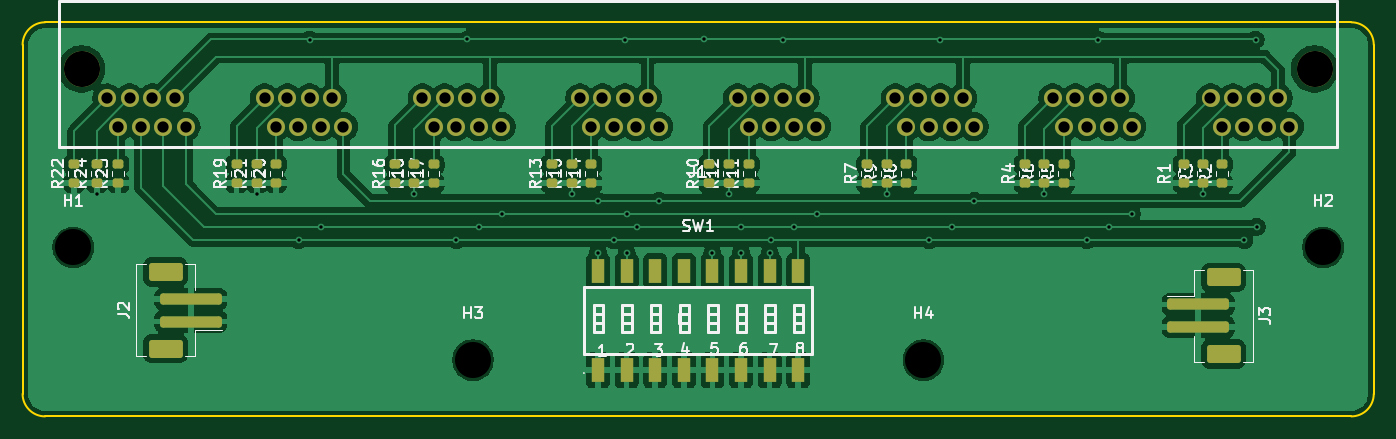
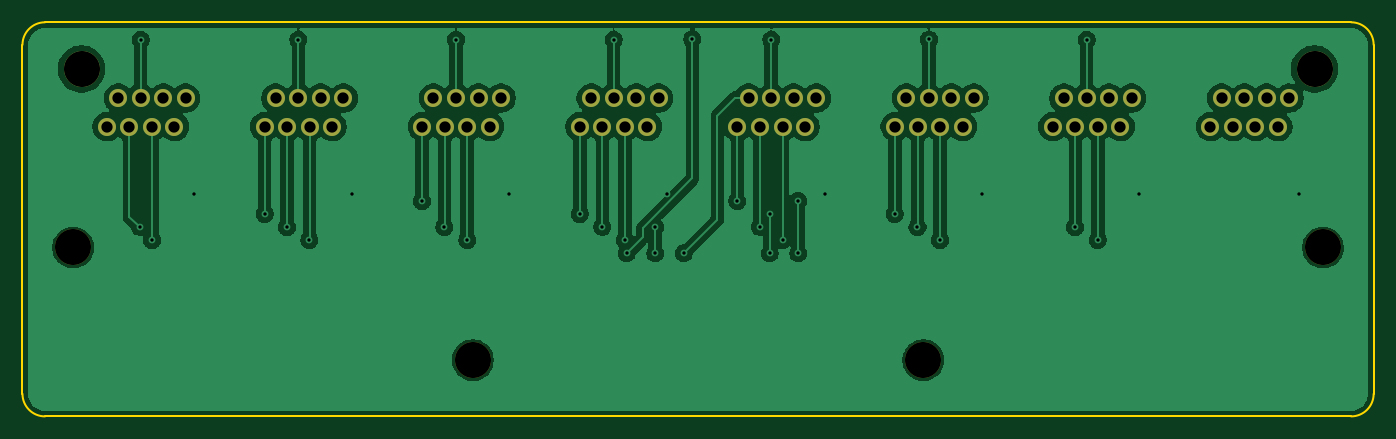
Circuit board: 11 layer files. Board 120.0 x 35.0 mm.
- bottom_copper: Id_Board-CuBottom.gbr (104344 bytes)
- top_copper: Id_Board-CuTop.gbr (135558 bytes)
- outline: Id_Board-EdgeCuts.gbr (909 bytes)
- bottom_mask: Id_Board-MaskBottom.gbr (2215 bytes)
- top_mask: Id_Board-MaskTop.gbr (5401 bytes)
- drill: Id_Board-NPTH.drl (389 bytes)
- drill: Id_Board-PTH.drl (2042 bytes)
- paste: Id_Board-PasteBottom.gbr (453 bytes)
- paste: Id_Board-PasteTop.gbr (3803 bytes)
- bottom_silk: Id_Board-SilkBottom.gbr (2225 bytes)
- top_silk: Id_Board-SilkTop.gbr (55611 bytes)

=== bottom_copper: Id_Board-CuBottom.gbr (104344 bytes, source omitted) ===
=== top_copper: Id_Board-CuTop.gbr (135558 bytes, source omitted) ===
=== outline: Id_Board-EdgeCuts.gbr ===
%TF.GenerationSoftware,KiCad,Pcbnew,10.0.1*%
%TF.CreationDate,2026-04-30T16:36:20+02:00*%
%TF.ProjectId,Id_Board,49645f42-6f61-4726-942e-6b696361645f,rev?*%
%TF.SameCoordinates,Original*%
%TF.FileFunction,Profile,NP*%
%FSLAX46Y46*%
G04 Gerber Fmt 4.6, Leading zero omitted, Abs format (unit mm)*
G04 Created by KiCad (PCBNEW 10.0.1) date 2026-04-30 16:36:20*
%MOMM*%
%LPD*%
G01*
G04 APERTURE LIST*
%TA.AperFunction,Profile*%
%ADD10C,0.200000*%
%TD*%
G04 APERTURE END LIST*
D10*
X0Y-2000000D02*
X0Y-33000000D01*
X2000000Y0D02*
X118000000Y0D01*
X2000000Y-35000000D02*
X118000000Y-35000000D01*
X120000000Y-2000000D02*
X120000000Y-33000000D01*
X2000000Y-35000000D02*
G75*
G02*
X0Y-33000000I0J2000000D01*
G01*
X120000000Y-33000000D02*
G75*
G02*
X118000000Y-35000000I-2000000J0D01*
G01*
X118000000Y0D02*
G75*
G02*
X120000000Y-2000000I0J-2000000D01*
G01*
X0Y-2000000D02*
G75*
G02*
X2000000Y0I2000000J0D01*
G01*
M02*

=== bottom_mask: Id_Board-MaskBottom.gbr ===
%TF.GenerationSoftware,KiCad,Pcbnew,10.0.1*%
%TF.CreationDate,2026-04-30T16:36:20+02:00*%
%TF.ProjectId,Id_Board,49645f42-6f61-4726-942e-6b696361645f,rev?*%
%TF.SameCoordinates,Original*%
%TF.FileFunction,Soldermask,Bot*%
%TF.FilePolarity,Negative*%
%FSLAX46Y46*%
G04 Gerber Fmt 4.6, Leading zero omitted, Abs format (unit mm)*
G04 Created by KiCad (PCBNEW 10.0.1) date 2026-04-30 16:36:20*
%MOMM*%
%LPD*%
G01*
G04 APERTURE LIST*
%ADD10C,3.200000*%
%ADD11C,1.600000*%
G04 APERTURE END LIST*
D10*
%TO.C,H3*%
X40000000Y-30000000D03*
%TD*%
%TO.C,J1*%
X114750000Y-4140000D03*
X5250000Y-4140000D03*
D11*
X105500000Y-6730000D03*
X106500000Y-9270000D03*
X107500000Y-6730000D03*
X108500000Y-9270000D03*
X109500000Y-6730000D03*
X110500000Y-9270000D03*
X111500000Y-6730000D03*
X112500000Y-9270000D03*
X91500000Y-6730000D03*
X92500000Y-9270000D03*
X93500000Y-6730000D03*
X94500000Y-9270000D03*
X95500000Y-6730000D03*
X96500000Y-9270000D03*
X97500000Y-6730000D03*
X98500000Y-9270000D03*
X77500000Y-6730000D03*
X78500000Y-9270000D03*
X79500000Y-6730000D03*
X80500000Y-9270000D03*
X81500000Y-6730000D03*
X82500000Y-9270000D03*
X83500000Y-6730000D03*
X84500000Y-9270000D03*
X63500000Y-6730000D03*
X64500000Y-9270000D03*
X65500000Y-6730000D03*
X66500000Y-9270000D03*
X67500000Y-6730000D03*
X68500000Y-9270000D03*
X69500000Y-6730000D03*
X70500000Y-9270000D03*
X49500000Y-6730000D03*
X50500000Y-9270000D03*
X51500000Y-6730000D03*
X52500000Y-9270000D03*
X53500000Y-6730000D03*
X54500000Y-9270000D03*
X55500000Y-6730000D03*
X56500000Y-9270000D03*
X35500000Y-6730000D03*
X36500000Y-9270000D03*
X37500000Y-6730000D03*
X38500000Y-9270000D03*
X39500000Y-6730000D03*
X40500000Y-9270000D03*
X41500000Y-6730000D03*
X42500000Y-9270000D03*
X21500000Y-6730000D03*
X22500000Y-9270000D03*
X23500000Y-6730000D03*
X24500000Y-9270000D03*
X25500000Y-6730000D03*
X26500000Y-9270000D03*
X27500000Y-6730000D03*
X28500000Y-9270000D03*
X7500000Y-6730000D03*
X8500000Y-9270000D03*
X9500000Y-6730000D03*
X10500000Y-9270000D03*
X11500000Y-6730000D03*
X12500000Y-9270000D03*
X13500000Y-6730000D03*
X14500000Y-9270000D03*
%TD*%
D10*
%TO.C,H2*%
X115500000Y-20000000D03*
%TD*%
%TO.C,H4*%
X80000000Y-30000000D03*
%TD*%
%TO.C,H1*%
X4500000Y-20000000D03*
%TD*%
M02*

=== top_mask: Id_Board-MaskTop.gbr ===
%TF.GenerationSoftware,KiCad,Pcbnew,10.0.1*%
%TF.CreationDate,2026-04-30T16:36:20+02:00*%
%TF.ProjectId,Id_Board,49645f42-6f61-4726-942e-6b696361645f,rev?*%
%TF.SameCoordinates,Original*%
%TF.FileFunction,Soldermask,Top*%
%TF.FilePolarity,Negative*%
%FSLAX46Y46*%
G04 Gerber Fmt 4.6, Leading zero omitted, Abs format (unit mm)*
G04 Created by KiCad (PCBNEW 10.0.1) date 2026-04-30 16:36:20*
%MOMM*%
%LPD*%
G01*
G04 APERTURE LIST*
G04 Aperture macros list*
%AMRoundRect*
0 Rectangle with rounded corners*
0 $1 Rounding radius*
0 $2 $3 $4 $5 $6 $7 $8 $9 X,Y pos of 4 corners*
0 Add a 4 corners polygon primitive as box body*
4,1,4,$2,$3,$4,$5,$6,$7,$8,$9,$2,$3,0*
0 Add four circle primitives for the rounded corners*
1,1,$1+$1,$2,$3*
1,1,$1+$1,$4,$5*
1,1,$1+$1,$6,$7*
1,1,$1+$1,$8,$9*
0 Add four rect primitives between the rounded corners*
20,1,$1+$1,$2,$3,$4,$5,0*
20,1,$1+$1,$4,$5,$6,$7,0*
20,1,$1+$1,$6,$7,$8,$9,0*
20,1,$1+$1,$8,$9,$2,$3,0*%
G04 Aperture macros list end*
%ADD10RoundRect,0.200000X0.275000X-0.200000X0.275000X0.200000X-0.275000X0.200000X-0.275000X-0.200000X0*%
%ADD11RoundRect,0.250000X-2.500000X0.250000X-2.500000X-0.250000X2.500000X-0.250000X2.500000X0.250000X0*%
%ADD12RoundRect,0.250000X-1.250000X0.550000X-1.250000X-0.550000X1.250000X-0.550000X1.250000X0.550000X0*%
%ADD13C,3.200000*%
%ADD14C,1.600000*%
%ADD15RoundRect,0.250000X2.500000X-0.250000X2.500000X0.250000X-2.500000X0.250000X-2.500000X-0.250000X0*%
%ADD16RoundRect,0.250000X1.250000X-0.550000X1.250000X0.550000X-1.250000X0.550000X-1.250000X-0.550000X0*%
%ADD17R,1.100000X2.200000*%
G04 APERTURE END LIST*
D10*
%TO.C,R22*%
X4572000Y-14275000D03*
X4572000Y-12625000D03*
%TD*%
%TO.C,R24*%
X6604000Y-14275000D03*
X6604000Y-12625000D03*
%TD*%
D11*
%TO.C,J3*%
X104404600Y-25056800D03*
X104404600Y-27056800D03*
D12*
X106654600Y-22656800D03*
X106654600Y-29456800D03*
%TD*%
D10*
%TO.C,R17*%
X36500000Y-14275000D03*
X36500000Y-12625000D03*
%TD*%
D13*
%TO.C,J1*%
X114750000Y-4140000D03*
X5250000Y-4140000D03*
D14*
X105500000Y-6730000D03*
X106500000Y-9270000D03*
X107500000Y-6730000D03*
X108500000Y-9270000D03*
X109500000Y-6730000D03*
X110500000Y-9270000D03*
X111500000Y-6730000D03*
X112500000Y-9270000D03*
X91500000Y-6730000D03*
X92500000Y-9270000D03*
X93500000Y-6730000D03*
X94500000Y-9270000D03*
X95500000Y-6730000D03*
X96500000Y-9270000D03*
X97500000Y-6730000D03*
X98500000Y-9270000D03*
X77500000Y-6730000D03*
X78500000Y-9270000D03*
X79500000Y-6730000D03*
X80500000Y-9270000D03*
X81500000Y-6730000D03*
X82500000Y-9270000D03*
X83500000Y-6730000D03*
X84500000Y-9270000D03*
X63500000Y-6730000D03*
X64500000Y-9270000D03*
X65500000Y-6730000D03*
X66500000Y-9270000D03*
X67500000Y-6730000D03*
X68500000Y-9270000D03*
X69500000Y-6730000D03*
X70500000Y-9270000D03*
X49500000Y-6730000D03*
X50500000Y-9270000D03*
X51500000Y-6730000D03*
X52500000Y-9270000D03*
X53500000Y-6730000D03*
X54500000Y-9270000D03*
X55500000Y-6730000D03*
X56500000Y-9270000D03*
X35500000Y-6730000D03*
X36500000Y-9270000D03*
X37500000Y-6730000D03*
X38500000Y-9270000D03*
X39500000Y-6730000D03*
X40500000Y-9270000D03*
X41500000Y-6730000D03*
X42500000Y-9270000D03*
X21500000Y-6730000D03*
X22500000Y-9270000D03*
X23500000Y-6730000D03*
X24500000Y-9270000D03*
X25500000Y-6730000D03*
X26500000Y-9270000D03*
X27500000Y-6730000D03*
X28500000Y-9270000D03*
X7500000Y-6730000D03*
X8500000Y-9270000D03*
X9500000Y-6730000D03*
X10500000Y-9270000D03*
X11500000Y-6730000D03*
X12500000Y-9270000D03*
X13500000Y-6730000D03*
X14500000Y-9270000D03*
%TD*%
D10*
%TO.C,R15*%
X48750000Y-14275000D03*
X48750000Y-12625000D03*
%TD*%
%TO.C,R18*%
X34750000Y-14275000D03*
X34750000Y-12625000D03*
%TD*%
%TO.C,R19*%
X19000000Y-14275000D03*
X19000000Y-12625000D03*
%TD*%
D15*
%TO.C,J2*%
X14944600Y-26577800D03*
X14944600Y-24577800D03*
D16*
X12694600Y-28977800D03*
X12694600Y-22177800D03*
%TD*%
D10*
%TO.C,R14*%
X50500000Y-14275000D03*
X50500000Y-12625000D03*
%TD*%
%TO.C,R2*%
X106500000Y-14275000D03*
X106500000Y-12625000D03*
%TD*%
%TO.C,R20*%
X22500000Y-14275000D03*
X22500000Y-12625000D03*
%TD*%
%TO.C,R10*%
X61000000Y-14275000D03*
X61000000Y-12625000D03*
%TD*%
%TO.C,R11*%
X64500000Y-14275000D03*
X64500000Y-12625000D03*
%TD*%
%TO.C,R23*%
X8500000Y-14275000D03*
X8500000Y-12625000D03*
%TD*%
%TO.C,R1*%
X103124000Y-14275000D03*
X103124000Y-12625000D03*
%TD*%
%TO.C,R5*%
X92500000Y-14275000D03*
X92500000Y-12625000D03*
%TD*%
%TO.C,R3*%
X104800000Y-14275000D03*
X104800000Y-12625000D03*
%TD*%
%TO.C,R4*%
X89000000Y-14275000D03*
X89000000Y-12625000D03*
%TD*%
%TO.C,R8*%
X78500000Y-14275000D03*
X78500000Y-12625000D03*
%TD*%
%TO.C,R13*%
X47000000Y-14275000D03*
X47000000Y-12625000D03*
%TD*%
%TO.C,R9*%
X76750000Y-14275000D03*
X76750000Y-12625000D03*
%TD*%
%TO.C,R16*%
X33076000Y-14275000D03*
X33076000Y-12625000D03*
%TD*%
%TO.C,R12*%
X62750000Y-14275000D03*
X62750000Y-12625000D03*
%TD*%
D17*
%TO.C,SW1*%
X51110000Y-30900000D03*
X53650000Y-30900000D03*
X56190000Y-30900000D03*
X58730000Y-30900000D03*
X61270000Y-30900000D03*
X63810000Y-30900000D03*
X66350000Y-30900000D03*
X68890000Y-30900000D03*
X68890000Y-22100000D03*
X66350000Y-22100000D03*
X63810000Y-22100000D03*
X61270000Y-22100000D03*
X58730000Y-22100000D03*
X56190000Y-22100000D03*
X53650000Y-22100000D03*
X51110000Y-22100000D03*
%TD*%
D10*
%TO.C,R6*%
X90750000Y-14275000D03*
X90750000Y-12625000D03*
%TD*%
%TO.C,R7*%
X75000000Y-14275000D03*
X75000000Y-12625000D03*
%TD*%
%TO.C,R21*%
X20828000Y-14275000D03*
X20828000Y-12625000D03*
%TD*%
M02*

=== drill: Id_Board-NPTH.drl ===
M48
; DRILL file KiCad 10.0.1 date 2026-04-30T16:36:20
; FORMAT={-:-/ absolute / inch / decimal}
; #@! TF.CreationDate,2026-04-30T16:36:20+02:00
; #@! TF.GenerationSoftware,Kicad,Pcbnew,10.0.1
; #@! TF.FileFunction,NonPlated,1,2,NPTH
FMAT,2
INCH
; #@! TA.AperFunction,NonPlated,NPTH,ComponentDrill
T1C0.1260
%
G90
G05
T1
X0.1772Y-0.7874
X1.5748Y-1.1811
X3.1496Y-1.1811
X4.5472Y-0.7874
M30

=== drill: Id_Board-PTH.drl ===
M48
; DRILL file KiCad 10.0.1 date 2026-04-30T16:36:20
; FORMAT={-:-/ absolute / inch / decimal}
; #@! TF.CreationDate,2026-04-30T16:36:20+02:00
; #@! TF.GenerationSoftware,Kicad,Pcbnew,10.0.1
; #@! TF.FileFunction,Plated,1,2,PTH
FMAT,2
INCH
; #@! TA.AperFunction,Plated,PTH,ViaDrill
T1C0.0118
; #@! TA.AperFunction,Plated,PTH,ComponentDrill
T2C0.0394
; #@! TA.AperFunction,Plated,PTH,ComponentDrill
T3C0.1260
%
G90
G05
T1
X0.2608Y-0.6004
X0.82Y-0.6004
X0.965Y-0.761
X1.004Y-0.061
X1.044Y-0.716
X1.3681Y-0.6004
X1.516Y-0.761
X1.5551Y-0.0601
X1.595Y-0.716
X1.675Y-0.67
X1.9193Y-0.6004
X2.012Y-0.625
X2.012Y-0.808
X2.0669Y-0.7609
X2.1063Y-0.0603
X2.112Y-0.671
X2.112Y-0.808
X2.147Y-0.715
X2.225Y-0.625
X2.3819Y-0.0591
X2.412Y-0.808
X2.4705Y-0.6004
X2.512Y-0.716
X2.5122Y-0.808
X2.612Y-0.808
X2.6181Y-0.7609
X2.6575Y-0.0605
X2.697Y-0.715
X2.776Y-0.67
X3.0217Y-0.6004
X3.169Y-0.761
X3.2087Y-0.0603
X3.249Y-0.716
X3.328Y-0.625
X3.5728Y-0.6004
X3.721Y-0.761
X3.7598Y-0.0602
X3.8Y-0.716
X3.878Y-0.67
X4.126Y-0.6004
X4.2717Y-0.7617
X4.311Y-0.061
X4.315Y-0.715
T2
X0.2953Y-0.265
X0.3346Y-0.365
X0.374Y-0.265
X0.4134Y-0.365
X0.4528Y-0.265
X0.4921Y-0.365
X0.5315Y-0.265
X0.5709Y-0.365
X0.8465Y-0.265
X0.8858Y-0.365
X0.9252Y-0.265
X0.9646Y-0.365
X1.0039Y-0.265
X1.0433Y-0.365
X1.0827Y-0.265
X1.122Y-0.365
X1.3976Y-0.265
X1.437Y-0.365
X1.4764Y-0.265
X1.5157Y-0.365
X1.5551Y-0.265
X1.5945Y-0.365
X1.6339Y-0.265
X1.6732Y-0.365
X1.9488Y-0.265
X1.9882Y-0.365
X2.0276Y-0.265
X2.0669Y-0.365
X2.1063Y-0.265
X2.1457Y-0.365
X2.185Y-0.265
X2.2244Y-0.365
X2.5Y-0.265
X2.5394Y-0.365
X2.5787Y-0.265
X2.6181Y-0.365
X2.6575Y-0.265
X2.6969Y-0.365
X2.7362Y-0.265
X2.7756Y-0.365
X3.0512Y-0.265
X3.0906Y-0.365
X3.1299Y-0.265
X3.1693Y-0.365
X3.2087Y-0.265
X3.248Y-0.365
X3.2874Y-0.265
X3.3268Y-0.365
X3.6024Y-0.265
X3.6417Y-0.365
X3.6811Y-0.265
X3.7205Y-0.365
X3.7598Y-0.265
X3.7992Y-0.365
X3.8386Y-0.265
X3.878Y-0.365
X4.1535Y-0.265
X4.1929Y-0.365
X4.2323Y-0.265
X4.2717Y-0.365
X4.311Y-0.265
X4.3504Y-0.365
X4.3898Y-0.265
X4.4291Y-0.365
T3
X0.2067Y-0.163
X4.5177Y-0.163
M30

=== paste: Id_Board-PasteBottom.gbr ===
%TF.GenerationSoftware,KiCad,Pcbnew,10.0.1*%
%TF.CreationDate,2026-04-30T16:36:20+02:00*%
%TF.ProjectId,Id_Board,49645f42-6f61-4726-942e-6b696361645f,rev?*%
%TF.SameCoordinates,Original*%
%TF.FileFunction,Paste,Bot*%
%TF.FilePolarity,Positive*%
%FSLAX46Y46*%
G04 Gerber Fmt 4.6, Leading zero omitted, Abs format (unit mm)*
G04 Created by KiCad (PCBNEW 10.0.1) date 2026-04-30 16:36:20*
%MOMM*%
%LPD*%
G01*
G04 APERTURE LIST*
G04 APERTURE END LIST*
M02*

=== paste: Id_Board-PasteTop.gbr ===
%TF.GenerationSoftware,KiCad,Pcbnew,10.0.1*%
%TF.CreationDate,2026-04-30T16:36:20+02:00*%
%TF.ProjectId,Id_Board,49645f42-6f61-4726-942e-6b696361645f,rev?*%
%TF.SameCoordinates,Original*%
%TF.FileFunction,Paste,Top*%
%TF.FilePolarity,Positive*%
%FSLAX46Y46*%
G04 Gerber Fmt 4.6, Leading zero omitted, Abs format (unit mm)*
G04 Created by KiCad (PCBNEW 10.0.1) date 2026-04-30 16:36:20*
%MOMM*%
%LPD*%
G01*
G04 APERTURE LIST*
G04 Aperture macros list*
%AMRoundRect*
0 Rectangle with rounded corners*
0 $1 Rounding radius*
0 $2 $3 $4 $5 $6 $7 $8 $9 X,Y pos of 4 corners*
0 Add a 4 corners polygon primitive as box body*
4,1,4,$2,$3,$4,$5,$6,$7,$8,$9,$2,$3,0*
0 Add four circle primitives for the rounded corners*
1,1,$1+$1,$2,$3*
1,1,$1+$1,$4,$5*
1,1,$1+$1,$6,$7*
1,1,$1+$1,$8,$9*
0 Add four rect primitives between the rounded corners*
20,1,$1+$1,$2,$3,$4,$5,0*
20,1,$1+$1,$4,$5,$6,$7,0*
20,1,$1+$1,$6,$7,$8,$9,0*
20,1,$1+$1,$8,$9,$2,$3,0*%
G04 Aperture macros list end*
%ADD10RoundRect,0.200000X0.275000X-0.200000X0.275000X0.200000X-0.275000X0.200000X-0.275000X-0.200000X0*%
%ADD11RoundRect,0.250000X-2.500000X0.250000X-2.500000X-0.250000X2.500000X-0.250000X2.500000X0.250000X0*%
%ADD12RoundRect,0.250000X-1.250000X0.550000X-1.250000X-0.550000X1.250000X-0.550000X1.250000X0.550000X0*%
%ADD13RoundRect,0.250000X2.500000X-0.250000X2.500000X0.250000X-2.500000X0.250000X-2.500000X-0.250000X0*%
%ADD14RoundRect,0.250000X1.250000X-0.550000X1.250000X0.550000X-1.250000X0.550000X-1.250000X-0.550000X0*%
%ADD15R,1.100000X2.200000*%
G04 APERTURE END LIST*
D10*
%TO.C,R22*%
X4572000Y-14275000D03*
X4572000Y-12625000D03*
%TD*%
%TO.C,R24*%
X6604000Y-14275000D03*
X6604000Y-12625000D03*
%TD*%
D11*
%TO.C,J3*%
X104404600Y-25056800D03*
X104404600Y-27056800D03*
D12*
X106654600Y-22656800D03*
X106654600Y-29456800D03*
%TD*%
D10*
%TO.C,R17*%
X36500000Y-14275000D03*
X36500000Y-12625000D03*
%TD*%
%TO.C,R15*%
X48750000Y-14275000D03*
X48750000Y-12625000D03*
%TD*%
%TO.C,R18*%
X34750000Y-14275000D03*
X34750000Y-12625000D03*
%TD*%
%TO.C,R19*%
X19000000Y-14275000D03*
X19000000Y-12625000D03*
%TD*%
D13*
%TO.C,J2*%
X14944600Y-26577800D03*
X14944600Y-24577800D03*
D14*
X12694600Y-28977800D03*
X12694600Y-22177800D03*
%TD*%
D10*
%TO.C,R14*%
X50500000Y-14275000D03*
X50500000Y-12625000D03*
%TD*%
%TO.C,R2*%
X106500000Y-14275000D03*
X106500000Y-12625000D03*
%TD*%
%TO.C,R20*%
X22500000Y-14275000D03*
X22500000Y-12625000D03*
%TD*%
%TO.C,R10*%
X61000000Y-14275000D03*
X61000000Y-12625000D03*
%TD*%
%TO.C,R11*%
X64500000Y-14275000D03*
X64500000Y-12625000D03*
%TD*%
%TO.C,R23*%
X8500000Y-14275000D03*
X8500000Y-12625000D03*
%TD*%
%TO.C,R1*%
X103124000Y-14275000D03*
X103124000Y-12625000D03*
%TD*%
%TO.C,R5*%
X92500000Y-14275000D03*
X92500000Y-12625000D03*
%TD*%
%TO.C,R3*%
X104800000Y-14275000D03*
X104800000Y-12625000D03*
%TD*%
%TO.C,R4*%
X89000000Y-14275000D03*
X89000000Y-12625000D03*
%TD*%
%TO.C,R8*%
X78500000Y-14275000D03*
X78500000Y-12625000D03*
%TD*%
%TO.C,R13*%
X47000000Y-14275000D03*
X47000000Y-12625000D03*
%TD*%
%TO.C,R9*%
X76750000Y-14275000D03*
X76750000Y-12625000D03*
%TD*%
%TO.C,R16*%
X33076000Y-14275000D03*
X33076000Y-12625000D03*
%TD*%
%TO.C,R12*%
X62750000Y-14275000D03*
X62750000Y-12625000D03*
%TD*%
D15*
%TO.C,SW1*%
X51110000Y-30900000D03*
X53650000Y-30900000D03*
X56190000Y-30900000D03*
X58730000Y-30900000D03*
X61270000Y-30900000D03*
X63810000Y-30900000D03*
X66350000Y-30900000D03*
X68890000Y-30900000D03*
X68890000Y-22100000D03*
X66350000Y-22100000D03*
X63810000Y-22100000D03*
X61270000Y-22100000D03*
X58730000Y-22100000D03*
X56190000Y-22100000D03*
X53650000Y-22100000D03*
X51110000Y-22100000D03*
%TD*%
D10*
%TO.C,R6*%
X90750000Y-14275000D03*
X90750000Y-12625000D03*
%TD*%
%TO.C,R7*%
X75000000Y-14275000D03*
X75000000Y-12625000D03*
%TD*%
%TO.C,R21*%
X20828000Y-14275000D03*
X20828000Y-12625000D03*
%TD*%
M02*

=== bottom_silk: Id_Board-SilkBottom.gbr ===
%TF.GenerationSoftware,KiCad,Pcbnew,10.0.1*%
%TF.CreationDate,2026-04-30T16:36:20+02:00*%
%TF.ProjectId,Id_Board,49645f42-6f61-4726-942e-6b696361645f,rev?*%
%TF.SameCoordinates,Original*%
%TF.FileFunction,Legend,Bot*%
%TF.FilePolarity,Positive*%
%FSLAX46Y46*%
G04 Gerber Fmt 4.6, Leading zero omitted, Abs format (unit mm)*
G04 Created by KiCad (PCBNEW 10.0.1) date 2026-04-30 16:36:20*
%MOMM*%
%LPD*%
G01*
G04 APERTURE LIST*
%ADD10C,3.200000*%
%ADD11C,1.600000*%
G04 APERTURE END LIST*
%LPC*%
D10*
%TO.C,H3*%
X40000000Y-30000000D03*
%TD*%
%TO.C,J1*%
X114750000Y-4140000D03*
X5250000Y-4140000D03*
D11*
X105500000Y-6730000D03*
X106500000Y-9270000D03*
X107500000Y-6730000D03*
X108500000Y-9270000D03*
X109500000Y-6730000D03*
X110500000Y-9270000D03*
X111500000Y-6730000D03*
X112500000Y-9270000D03*
X91500000Y-6730000D03*
X92500000Y-9270000D03*
X93500000Y-6730000D03*
X94500000Y-9270000D03*
X95500000Y-6730000D03*
X96500000Y-9270000D03*
X97500000Y-6730000D03*
X98500000Y-9270000D03*
X77500000Y-6730000D03*
X78500000Y-9270000D03*
X79500000Y-6730000D03*
X80500000Y-9270000D03*
X81500000Y-6730000D03*
X82500000Y-9270000D03*
X83500000Y-6730000D03*
X84500000Y-9270000D03*
X63500000Y-6730000D03*
X64500000Y-9270000D03*
X65500000Y-6730000D03*
X66500000Y-9270000D03*
X67500000Y-6730000D03*
X68500000Y-9270000D03*
X69500000Y-6730000D03*
X70500000Y-9270000D03*
X49500000Y-6730000D03*
X50500000Y-9270000D03*
X51500000Y-6730000D03*
X52500000Y-9270000D03*
X53500000Y-6730000D03*
X54500000Y-9270000D03*
X55500000Y-6730000D03*
X56500000Y-9270000D03*
X35500000Y-6730000D03*
X36500000Y-9270000D03*
X37500000Y-6730000D03*
X38500000Y-9270000D03*
X39500000Y-6730000D03*
X40500000Y-9270000D03*
X41500000Y-6730000D03*
X42500000Y-9270000D03*
X21500000Y-6730000D03*
X22500000Y-9270000D03*
X23500000Y-6730000D03*
X24500000Y-9270000D03*
X25500000Y-6730000D03*
X26500000Y-9270000D03*
X27500000Y-6730000D03*
X28500000Y-9270000D03*
X7500000Y-6730000D03*
X8500000Y-9270000D03*
X9500000Y-6730000D03*
X10500000Y-9270000D03*
X11500000Y-6730000D03*
X12500000Y-9270000D03*
X13500000Y-6730000D03*
X14500000Y-9270000D03*
%TD*%
D10*
%TO.C,H2*%
X115500000Y-20000000D03*
%TD*%
%TO.C,H4*%
X80000000Y-30000000D03*
%TD*%
%TO.C,H1*%
X4500000Y-20000000D03*
%TD*%
%LPD*%
M02*

=== top_silk: Id_Board-SilkTop.gbr (55611 bytes, source omitted) ===
